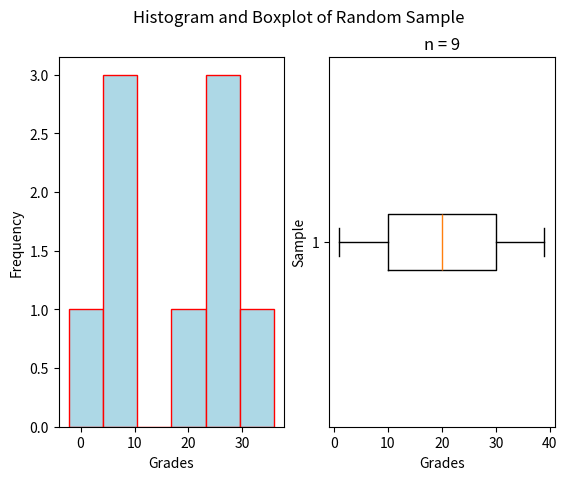

Recreate this plot in Python.
"""
Normal Histogram
================
[redacted]
-----------
Some Point In The Distant Past
******************************

This script will generate a histogram for a randomly generated sample of quiz grades (where the grade is a percentage).

.. note:: 

    This script is written to run in a `Continuous Integration Pipeline <https://about.gitlab.com/topics/ci-cd/>`_. It is used to render images for the `AP Stats Bishop Walsh website <https://bishopwalshmath.org>`_. In other words, it is running in an environment without a desktop. Read comments below for more information on running it on your computer. 
"""

##################################################################################
###                           IMPORT LIBRARIES                                 ###
##################################################################################

import matplotlib

## NOTE: How-To: Run This Script On Your Computer
#
#       To render the website, I have to use a "headless" backend to generate the images. 
#       If you want to run this script on your computer, comment out the following line 
#       with the "#" you see appended to each line of this comment:

# matplotlib.use('agg')

import matplotlib.pyplot as plt
import random as rand

##################################################################################
###                                SCRIPT                                      ###
##################################################################################

# Create New Figures and Axes
# Create 2 axes. 
# NOTE: the first argument to subplots() is the number of "figures".
#   We are not using figures in this class, but if we want to create two sets of axes
#   we have to be sure to pass in 1 first. subplots() always interprets the first argument
#   as the number of figures. 
#   The second argument is the number of axes you wish to plot on. We are creating one
#   set for the histogram and one set for the boxplot.
# NOTE: subplots(1, 2) will return a *list* of axes.
(fig, axes) = plt.subplots(1, 2)

# Generate Data
# NOTE: You can add the contents of lists together with "+" the same way you add 
#       numbers. This is type of addition is known as "concatenation" of lists.
data = data = [ 1, 9, 10, 11, 20, 29, 30, 31, 39 ]

# Label graph
plt.suptitle('Histogram and Boxplot of Random Sample')
plt.title(f"n = {len(data)}")

# Label axes
# Access the first axes with bracket notation. Because we created two subplots, the axes
#   variable is actually a list. We have to make sure to plot on the correct axis!

## Label Histogram
axes[0].set_xlabel('Grades')
axes[0].set_ylabel('Frequency')

## Label Boxplot
axes[1].set_xlabel("Grades")
axes[1].set_ylabel("Sample")

# Plot data on the axes
# NOTE: classes are "bins" in matplotlib (and most other statistical applications)
axes[0].hist(data, bins=6, align='left', color='lightblue', ec='red')
axes[1].boxplot(data, vert=False, whis=(0,100))

# Show results
plt.show()
